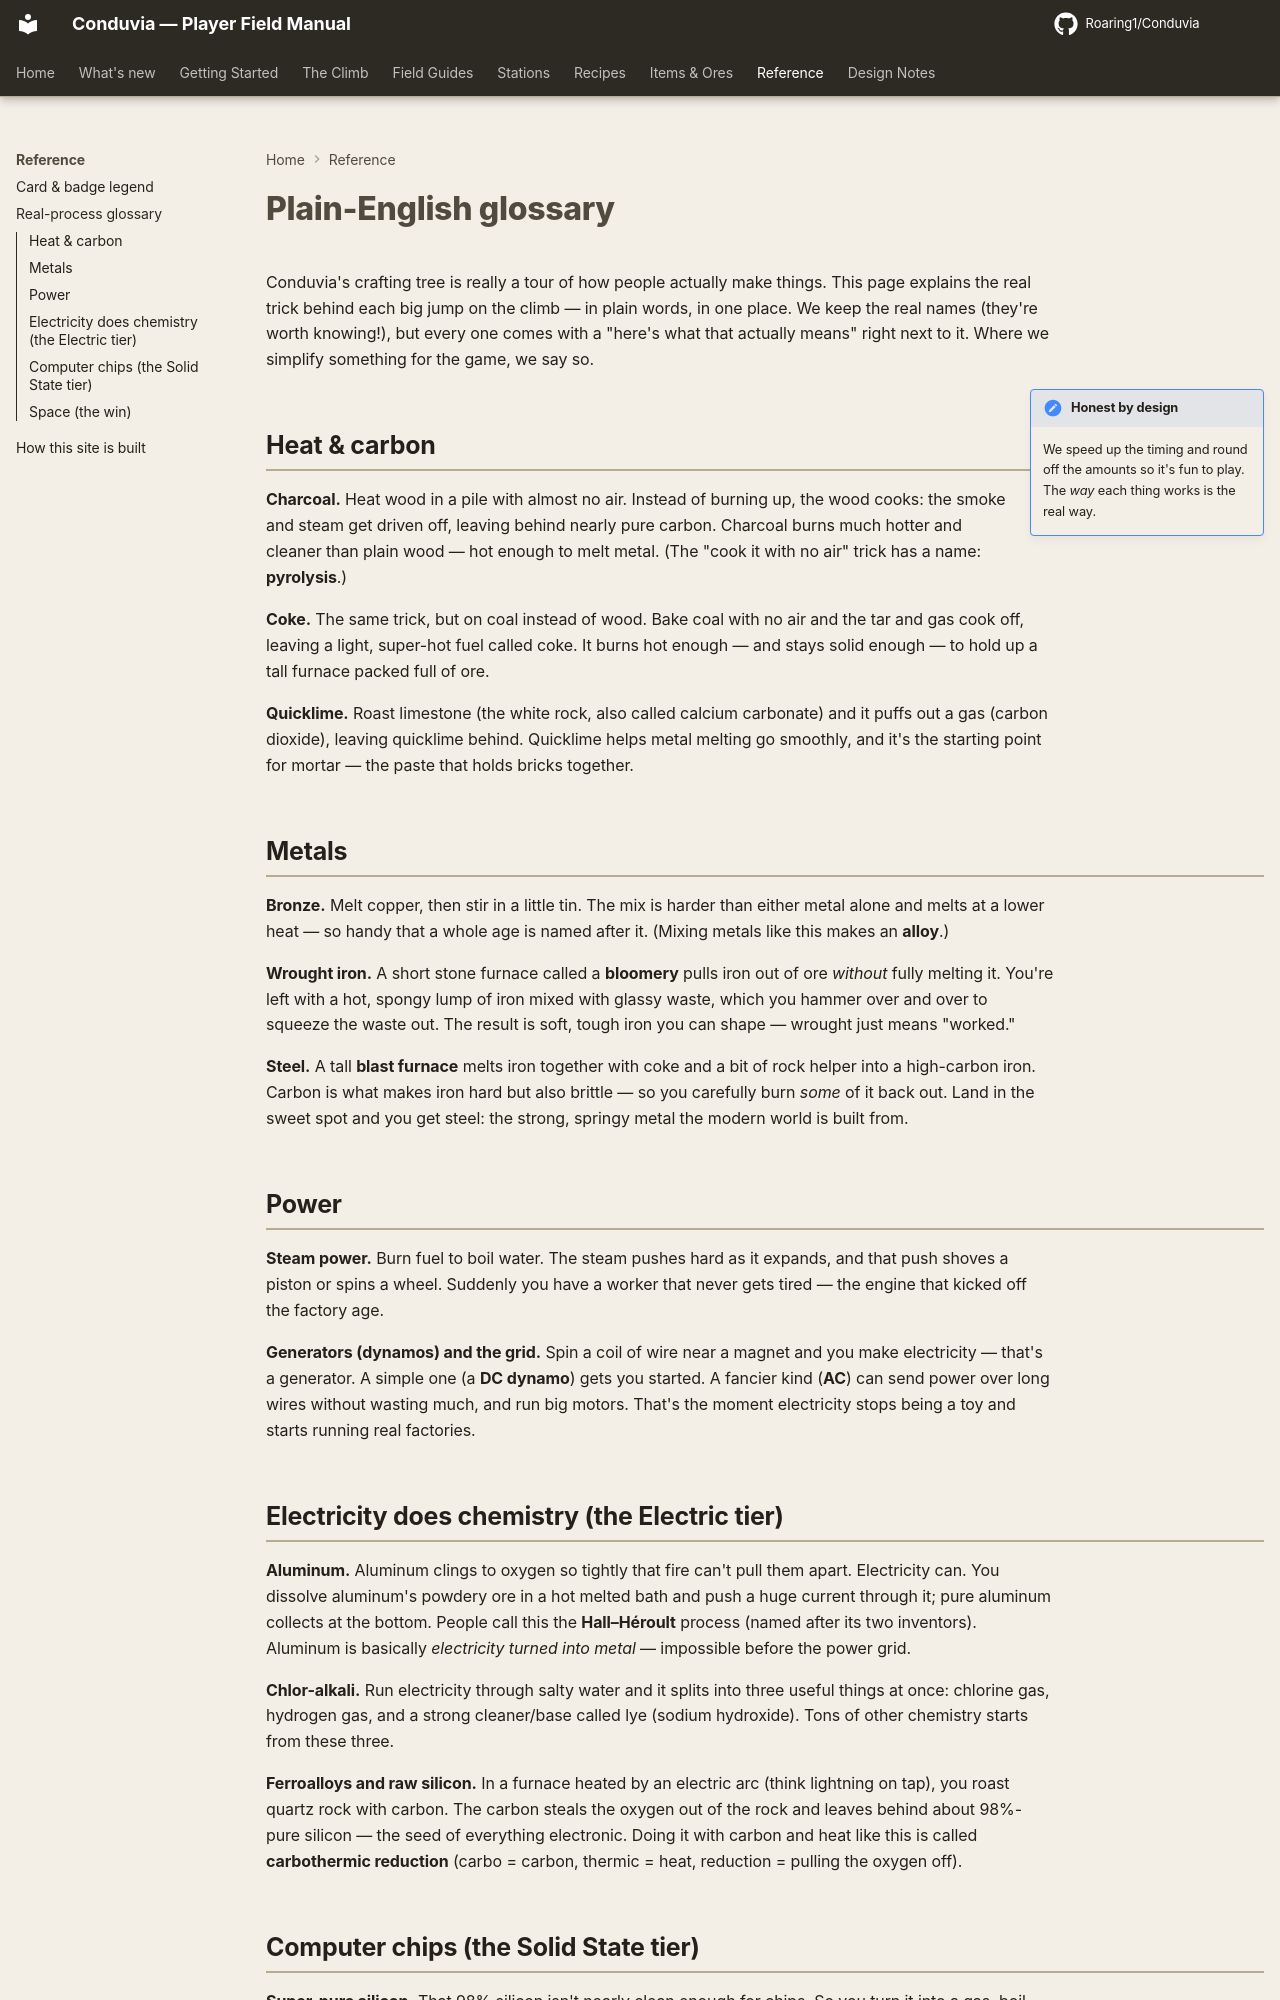

repository: Roaring1/Conduvia · page: reference/glossary/index.html · generator: mkdocs

# Real-process glossary

Conduvia’s crafting tree is a tour of how humanity actually makes things. Here’s
the real process behind each major leap on the climb — the “why this is real” in
one place. Simplifications are noted; the chemistry is honest.

!!! note inline end "Honest by design"
    Quantities and times are compressed for play. The *mechanisms* are real.

## Heat & carbon

**Charcoal (pyrolysis).** Heating wood without enough air drives off volatiles
and leaves nearly pure carbon. Charcoal burns hotter and cleaner than wood — the
first fuel good enough to smelt metal.

**Coke.** The same trick applied to coal: bake coal in the absence of air to
expel tar and gas, leaving porous, high-carbon coke that burns hot enough and
stays strong enough to support a blast-furnace burden.

**Quicklime.** Roast limestone (calcium carbonate) and it releases CO₂, leaving
quicklime (calcium oxide) — a flux for smelting and the basis of mortar.

## Metals

**Bronze.** Smelt copper, then alloy it with tin. The alloy is harder and melts
lower than pure copper — good enough to define an age.

**Wrought iron (bloomery).** A bloomery reduces iron ore at a temperature below
iron’s melting point, producing a spongy “bloom” of iron and slag you hammer out.
Low carbon, tough, forgeable.

**Steel (blast furnace + refining).** A blast furnace melts iron with coke and
flux into high-carbon pig iron; controlled removal of carbon gives steel — the
structural material of the industrial world.

## Power

**Steam.** Burn fuel to boil water; the expanding steam drives a piston or
turbine. Work that never tires — the engine of the first industrial revolution.

**DC dynamo → AC grid.** Spin a conductor in a magnetic field and you generate
current. A DC dynamo gets you started; three-phase AC lets you move power long
distances efficiently and run big motors — the gateway to industrial chemistry.
